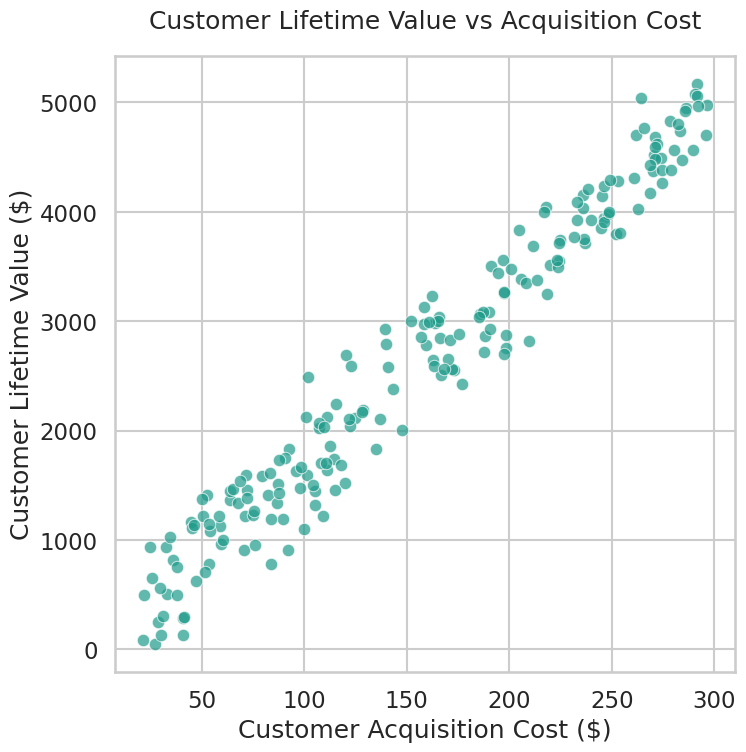

Here is the Python script that generated this plot:
import seaborn as sns
import pandas as pd
import numpy as np
import matplotlib.pyplot as plt

# Generate synthetic data
np.random.seed(42)
acquisition_cost = np.random.uniform(20, 300, 200)
clv_multiplier = np.random.uniform(10, 20)
noise = np.random.normal(0, 300, 200)
customer_lifetime_value = acquisition_cost * clv_multiplier + noise

df = pd.DataFrame({
    'Acquisition_Cost': acquisition_cost,
    'Customer_Lifetime_Value': customer_lifetime_value
})

# Seaborn styling
sns.set_style("whitegrid")
sns.set_context("talk")

# EXACT 512 × 512 px (8 inches * 64 dpi)
plt.figure(figsize=(8, 8), dpi=64)

# Scatterplot
sns.scatterplot(
    data=df,
    x='Acquisition_Cost',
    y='Customer_Lifetime_Value',
    s=80,
    alpha=0.7,
    color=sns.color_palette("viridis", 10)[5]
)

plt.title("Customer Lifetime Value vs Acquisition Cost", pad=20)
plt.xlabel("Customer Acquisition Cost ($)")
plt.ylabel("Customer Lifetime Value ($)")

# Save EXACT 512px without any scaling or cropping
plt.savefig("customer_clv_acquisition_analysis\chart.png", dpi=64)
plt.close()
